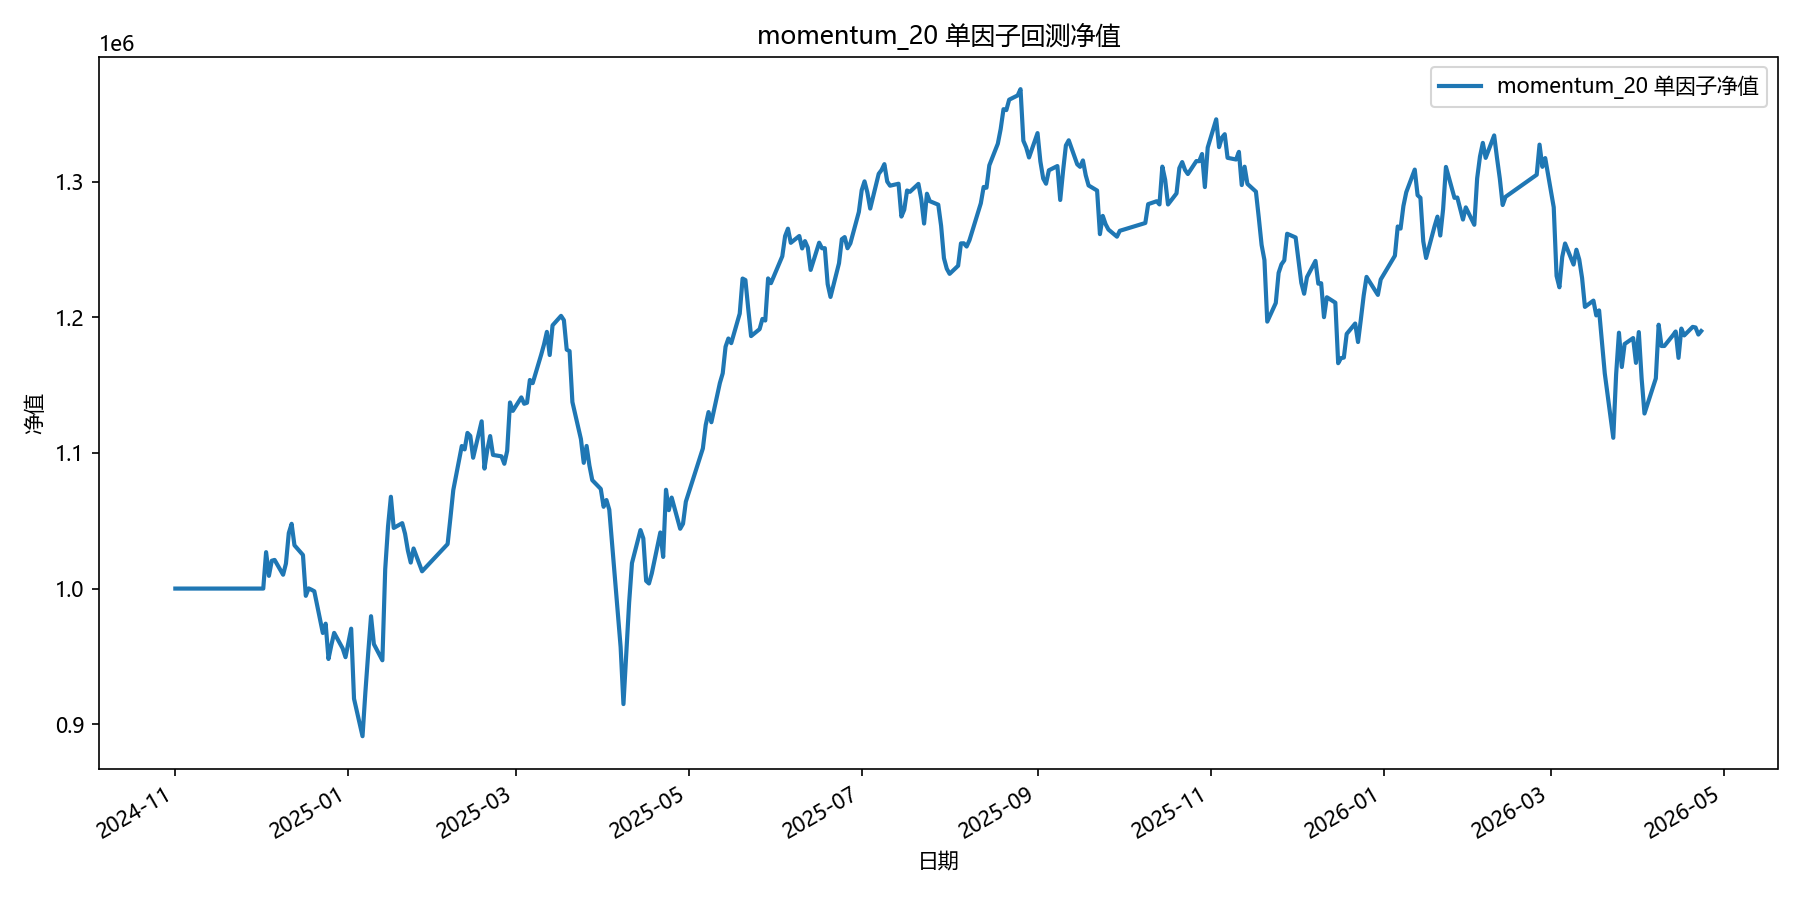

The data file committed next to this chart (first rows):
date, equity
2024-11-01, 1000000
2024-11-04, 1000000
2024-11-05, 1000000
2024-11-06, 1000000
2024-11-07, 1000000
2024-11-08, 1000000
2024-11-11, 1000000
2024-11-12, 1000000
2024-11-13, 1000000
2024-11-14, 1000000
2024-11-15, 1000000
2024-11-18, 1000000
2024-11-19, 1000000
2024-11-20, 1000000
2024-11-21, 1000000
2024-11-22, 1000000
2024-11-25, 1000000
2024-11-26, 1000000
2024-11-27, 1000000
2024-11-28, 1000000
2024-11-29, 1000000
2024-12-02, 1000000
2024-12-03, 1026830
2024-12-04, 1009384
2024-12-05, 1020509
2024-12-06, 1021123
2024-12-09, 1010193
2024-12-10, 1018456
2024-12-11, 1040877
2024-12-12, 1047714
2024-12-13, 1031908
2024-12-16, 1024724
2024-12-17, 994653
2024-12-18, 1000129
2024-12-19, 999132
2024-12-20, 997998
2024-12-23, 967251
2024-12-24, 974122
2024-12-25, 948107
2024-12-26, 958254
2024-12-27, 967334
2024-12-30, 955877
2024-12-31, 949423
2025-01-02, 970440
2025-01-03, 918810
2025-01-06, 891192
2025-01-07, 923349
2025-01-08, 952304
2025-01-09, 979624
2025-01-10, 959062
2025-01-13, 947136
2025-01-14, 1014246
2025-01-15, 1045946
2025-01-16, 1067652
2025-01-17, 1044666
2025-01-20, 1048223
2025-01-21, 1040346
2025-01-22, 1027967
2025-01-23, 1019163
2025-01-24, 1029546
... 298 more rows
